The GitHub repository iandurbach/hands-on-ml contains a labelled image folder "invasives" with 2 categories: invasive, non invasive. Examples follow, each with its label.

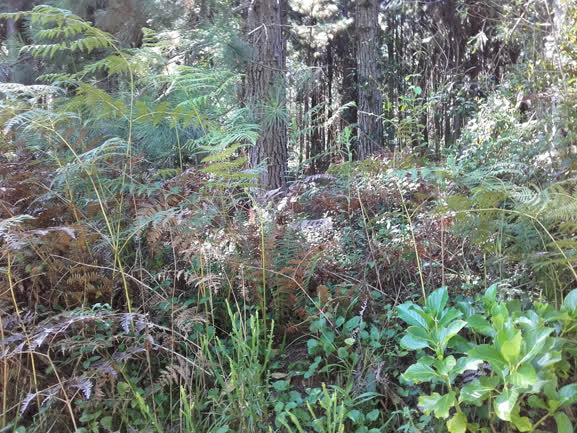
Label: invasive

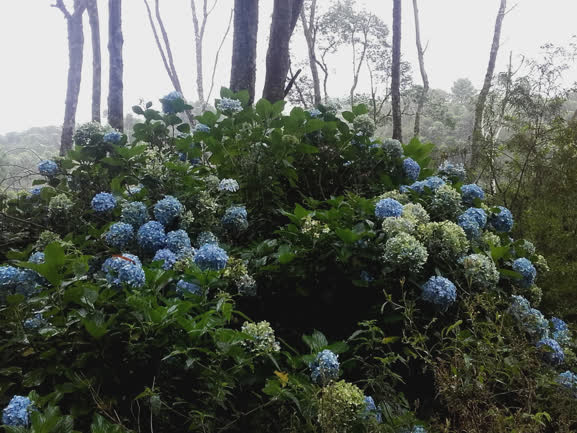
Label: invasive

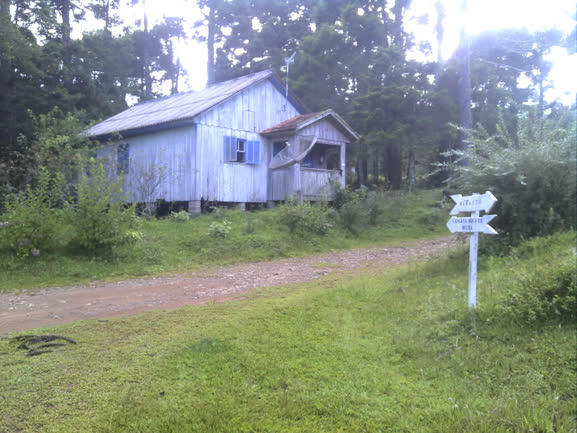
Label: non invasive

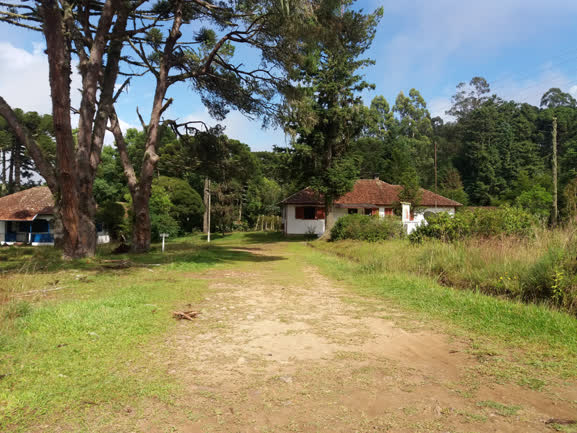
Label: non invasive

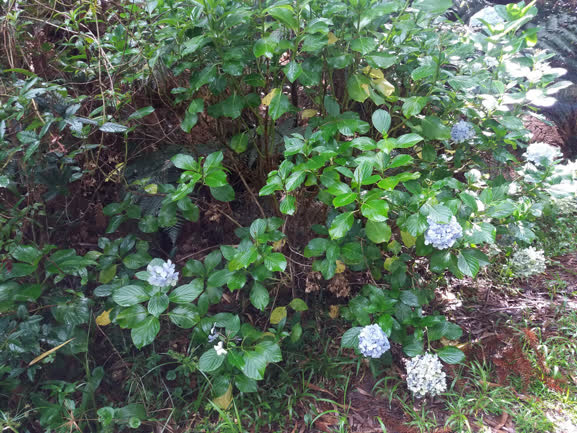
Label: invasive

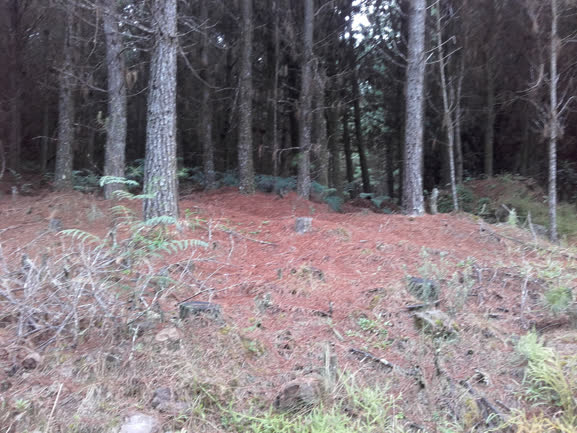
Label: non invasive
